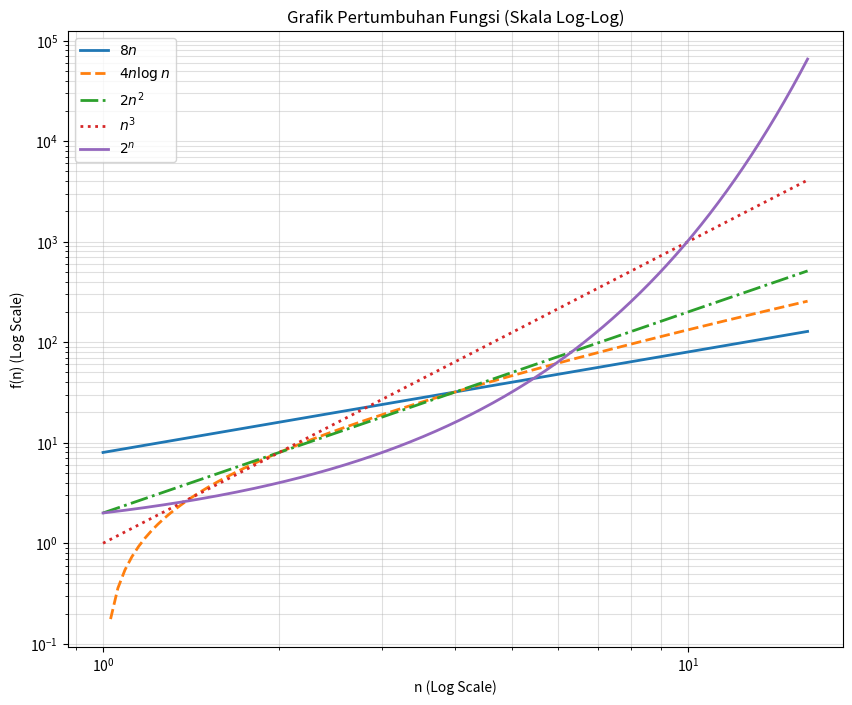

Recreate this plot in Python.
import matplotlib.pyplot as plt
import numpy as np

# Mengatur rentang nilai n (dari 1 hingga 20)
# Menggunakan lebih banyak titik agar kurva terlihat halus
n = np.linspace(1, 16, 500)

# Mendefinisikan fungsi-fungsi
# Menggunakan log basis 2 untuk 'log n' karena umum dalam konteks ini (komputer/algoritma)
y1 = 8 * n
y2 = 4 * n * np.log2(n)
y3 = 2 * n**2
y4 = n**3
y5 = 2**n

# Menangani nilai n=1 untuk 4n log n agar tidak error pada plot log (log 1 = 0, log 0 undefined)
# Kita biarkan matplotlib menangani masking otomatis atau set ke NaN untuk nilai <= 0
y2[y2 <= 0] = np.nan

# Membuat Plot
plt.figure(figsize=(10, 8))

# Plotting setiap fungsi
plt.plot(n, y1, label=r'$8n$', linewidth=2, linestyle='-')
plt.plot(n, y2, label=r'$4n \log n$', linewidth=2, linestyle='--')
plt.plot(n, y3, label=r'$2n^2$', linewidth=2, linestyle='-.')
plt.plot(n, y4, label=r'$n^3$', linewidth=2, linestyle=':')
plt.plot(n, y5, label=r'$2^n$', linewidth=2, linestyle='-')

# Mengatur skala logaritmik untuk kedua sumbu
plt.xscale('log')
plt.yscale('log')

# Menambahkan Grid (Kisi-kisi) Logaritmik sesuai contoh gambar user
plt.grid(True, which="both", ls="-", alpha=0.4)

# Label dan Judul
plt.xlabel('n (Log Scale)')
plt.ylabel('f(n) (Log Scale)')
plt.title('Grafik Pertumbuhan Fungsi (Skala Log-Log)')
plt.legend()

# Menampilkan grafik
plt.show()